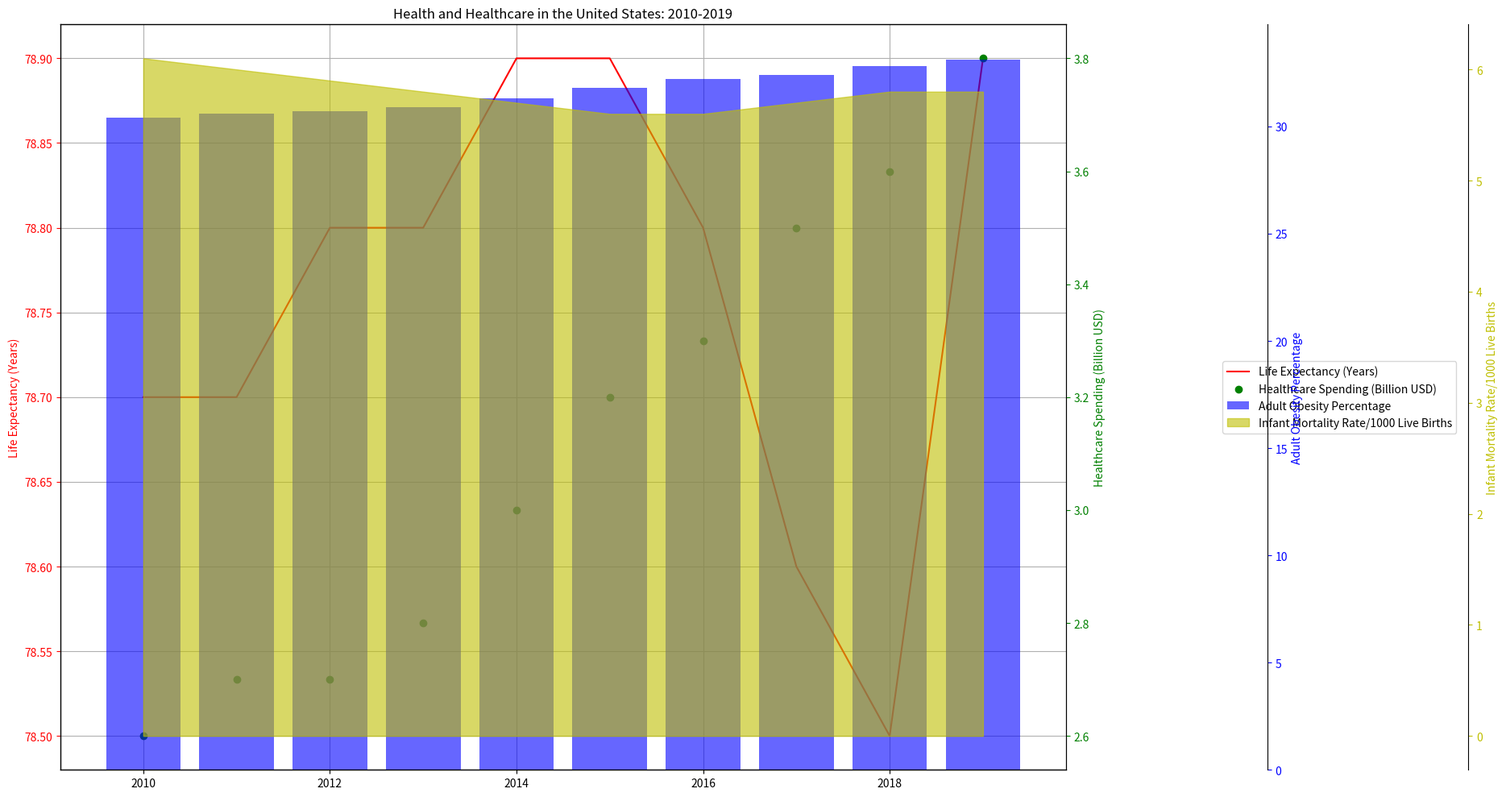

The matplotlib source for this figure: (Note: this script raises an exception after producing the figure.)
import matplotlib.pyplot as plt
import numpy as np

# Define data
data_labels = ['Life Expectancy (Years)', 'Healthcare Spending (Billion USD)', 'Adult Obesity Percentage', 'Infant Mortality Rate/1000 Live Births']
line_labels = np.arange(2010, 2020)
raw_data = [
    [78.7, 2.6, 30.4, 6.1],
    [78.7, 2.7, 30.6, 6.0],
    [78.8, 2.7, 30.7, 5.9],
    [78.8, 2.8, 30.9, 5.8],
    [78.9, 3.0, 31.3, 5.7],
    [78.9, 3.2, 31.8, 5.6],
    [78.8, 3.3, 32.2, 5.6],
    [78.6, 3.5, 32.4, 5.7],
    [78.5, 3.6, 32.8, 5.8],
    [78.9, 3.8, 33.1, 5.8]
]
data = np.array(raw_data)

# Create figure
fig, ax1 = plt.subplots(figsize=(20, 10))

# Line chart
ln1 = ax1.plot(line_labels, data[:,0], color='r', label=data_labels[0])
ax1.set_ylabel(data_labels[0], color='r')
ax1.tick_params(axis='y', colors='r')
ax1.grid(True)

# Scatter chart
ax2 = ax1.twinx()
ln2 = ax2.scatter(line_labels, data[:,1], color='g', label=data_labels[1])
ax2.set_ylabel(data_labels[1], color='g')
ax2.tick_params(axis='y', colors='g')

# Bar chart
ax3 = ax1.twinx()
ax3.spines['right'].set_position(('axes', 1.2))
ln3 = ax3.bar(line_labels, data[:,2], color='b', label=data_labels[2], alpha=0.6)
ax3.set_ylabel(data_labels[2], color='b')
ax3.tick_params(axis='y', colors='b')

# Area chart
ax4 = ax1.twinx()
ax4.spines['right'].set_position(('axes', 1.4))
ln4 = ax4.fill_between(line_labels, data[:,3], color='y', label=data_labels[3], alpha=0.6)
ax4.set_ylabel(data_labels[3], color='y')
ax4.tick_params(axis='y', colors='y')

# Legends and title
lns = ln1 + [ln2] + [ln3] + [ln4]
labs = [l.get_label() for l in lns]
ax1.legend(lns, labs, loc='center left', bbox_to_anchor=(1.15, 0.5))
ax1.set_title('Health and Healthcare in the United States: 2010-2019')

# Save the plot
plt.tight_layout()
plt.savefig("/cpfs01/user/yehancheng/workspace/datasets/SimChartV2/demo/multi-axes/png/192_202312310150.png")
plt.clf()
